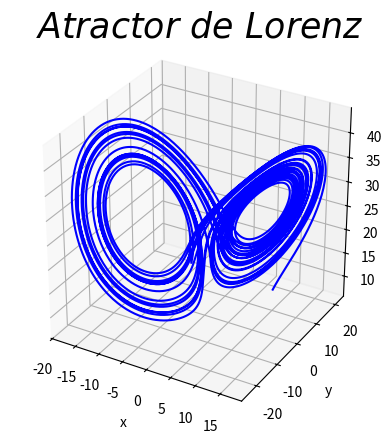

Write the Python code that produced this figure.
# -*- coding: utf-8 -*-
'''
P2
'''

import numpy as np
import matplotlib.pyplot as plt
from scipy.integrate import ode
from mpl_toolkits.mplot3d import Axes3D

'''
Condiciones iniciales de x y z
'''
A0=[10,10,10]

'''
Defino la funcion lorentz con sus valores iniciales
'''
def lorenz(t,A):
    return [sigma*(A[1]-A[0]), A[0]*(rho-A[2])-A[1],A[0]*A[1]-beta*A[2]]

sigma=10 ; rho=28 ; beta=8/3 ; t0=1e-3
r = ode(lorenz)
r.set_integrator('dopri5')
r.set_initial_value(A0)

t = 10000
t_values = np.linspace(t0, 10* np.pi,t)
x = np.zeros(t)
y = np.zeros(t)
z = np.zeros(t)

for i in range(len(t_values)):
    r.integrate(t_values[i])
    x[i], y[i] , z[i]= r.y

fig = plt.figure(4)

ax = fig.add_subplot(111, projection='3d')
ax.set_aspect('equal')

plt.title("$ \ Atractor \ de \ Lorenz$",fontsize=25)

ax.set_xlabel('x')
ax.set_ylabel('y')
ax.set_zlabel('z')

ax.plot(x,y,z,'b')
plt.savefig("fig4.png")
plt.show()


